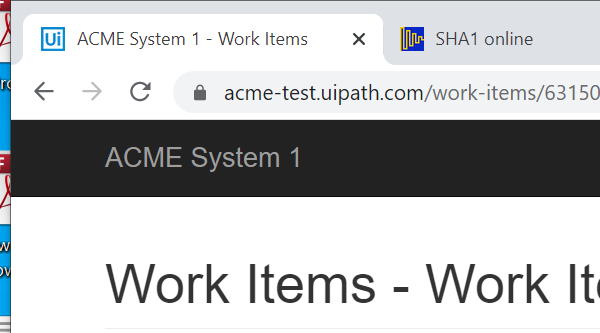
Task: Calculate client Security hash
Workflow: Navigate_Dashboard

Step 1: Attach Browser 'chrome.exe ACME' in window 'ACME System 1 - *' (chrome.exe)

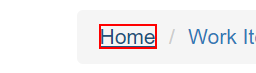
Step 2: click on the link 'Home'
